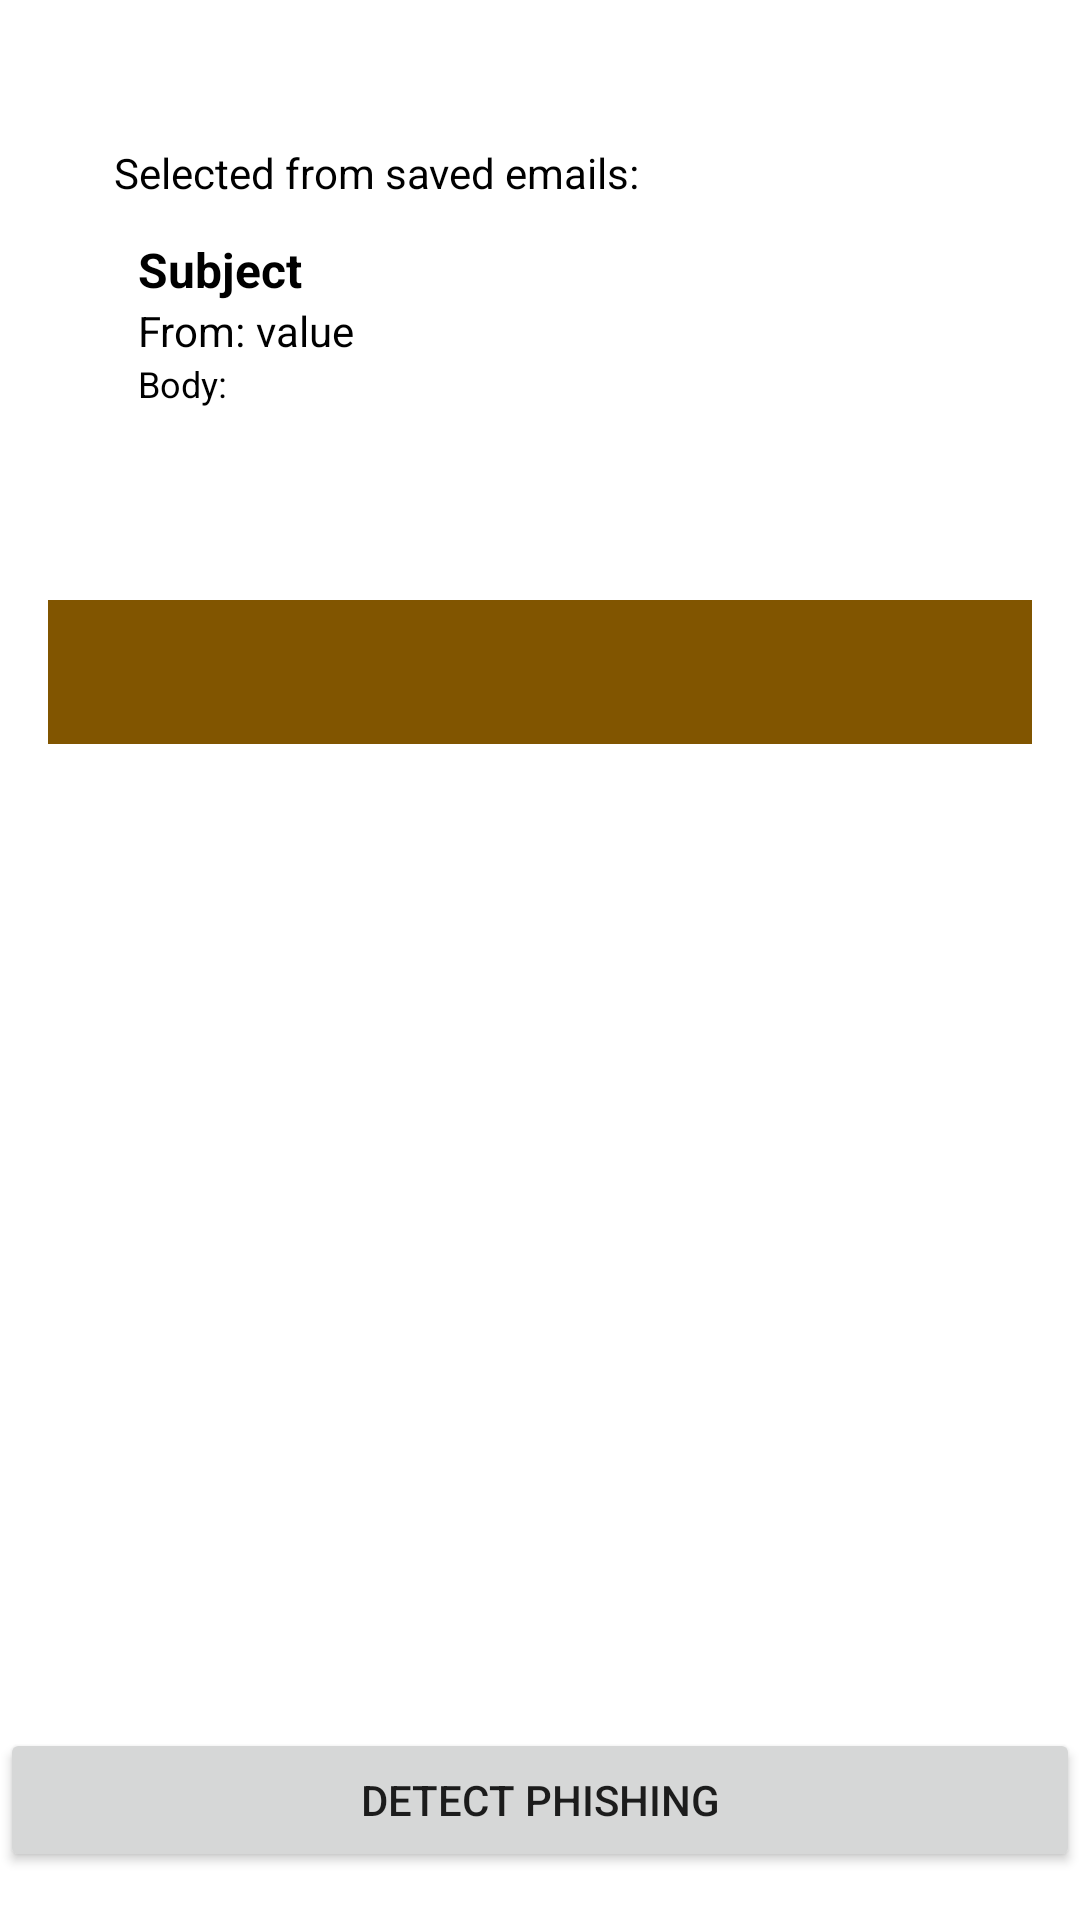

Here is an Android app screen rendered from its layout file. Give the layout XML and the strings, colors and styles it references.
<!-- AndroidManifest.xml: application theme AppTheme -->
<!-- res/layout/fragment_detector.xml -->
<?xml version="1.0" encoding="utf-8"?>
<androidx.constraintlayout.widget.ConstraintLayout xmlns:android="http://schemas.android.com/apk/res/android"
    xmlns:app="http://schemas.android.com/apk/res-auto"
    android:layout_width="match_parent"
    android:layout_height="match_parent">

    <FrameLayout
        android:id="@+id/frame_selected_email"
        android:layout_width="match_parent"
        android:layout_height="wrap_content"
        android:clickable="true"
        android:focusable="true"
        android:layout_marginTop="16dp"
        app:layout_constraintTop_toTopOf="parent"
        app:layout_constraintLeft_toLeftOf="parent"
        app:layout_constraintRight_toRightOf="parent"
        android:layout_marginStart="6dp"
        android:layout_marginEnd="6dp">

        <include
            layout="@layout/item_email_selected_detector"
            android:layout_width="match_parent"
            android:layout_height="wrap_content"
            android:maxHeight="200dp"/>

    </FrameLayout>

    
    <Spinner
        android:id="@+id/spinnerModelSelector"
        android:layout_width="0dp"
        android:layout_height="48dp"
        android:layout_marginStart="16dp"
        android:layout_marginTop="24dp"
        android:layout_marginEnd="16dp"
        app:layout_constraintTop_toBottomOf="@+id/frame_selected_email"
        app:layout_constraintStart_toStartOf="parent"
        app:layout_constraintEnd_toEndOf="parent"
        android:background="@color/md_theme_dark_inversePrimary"
        android:popupBackground="@color/md_theme_dark_primaryContainer"
        android:outlineAmbientShadowColor="@color/md_theme_dark_primary"
        android:outlineSpotShadowColor="@color/md_theme_dark_primary"/>

    <Button
        android:id="@+id/detect_button"
        android:layout_width="match_parent"
        android:layout_height="wrap_content"
        android:text="@string/detect_phishing"
        app:layout_constraintBottom_toBottomOf="parent"
        android:layout_marginBottom="16dp"/>

    <ProgressBar
        android:id="@+id/loading_bar"
        android:layout_width="wrap_content"
        android:layout_height="wrap_content"
        android:visibility="gone"
        android:indeterminateTint="@color/md_theme_dark_primary"
        android:progressTint="@color/md_theme_dark_primary"
        app:layout_constraintEnd_toEndOf="parent"
        app:layout_constraintStart_toStartOf="parent"
        app:layout_constraintBottom_toBottomOf="parent"
        android:layout_marginBottom="150dp"/>


</androidx.constraintlayout.widget.ConstraintLayout>
<!-- res/layout/item_email_selected_detector.xml (included above) -->
<?xml version="1.0" encoding="utf-8"?>
<FrameLayout xmlns:android="http://schemas.android.com/apk/res/android"
    android:layout_width="match_parent"
    android:layout_height="wrap_content"
    android:padding="16dp"
    android:layout_gravity="center_horizontal">

    <LinearLayout
        android:layout_width="match_parent"
        android:layout_height="wrap_content"
        android:layout_marginBottom="8dp"
        android:background="?attr/colorSurface"
        android:orientation="vertical"
        android:padding="16dp">

        
        <TextView
            android:id="@+id/selected_email"
            android:layout_width="match_parent"
            android:layout_height="wrap_content"
            android:text="Selected from saved emails:"
            android:textColor="?attr/colorOnSurface"
            android:textSize="14sp"
            android:layout_marginBottom="12dp"/>

        <LinearLayout
            android:layout_width="match_parent"
            android:layout_height="wrap_content"
            android:orientation="horizontal"
            android:baselineAligned="false">

            <LinearLayout
                android:layout_width="0dp"
                android:layout_height="wrap_content"
                android:layout_weight="1"
                android:orientation="vertical"
                android:paddingStart="8dp"
                android:paddingEnd="8dp">

                <TextView
                    android:id="@+id/subject_value"
                    android:layout_width="match_parent"
                    android:layout_height="wrap_content"
                    android:text="@string/subject"
                    android:textColor="?attr/colorOnSurface"
                    android:textSize="16sp"
                    android:textStyle="bold" />

                <LinearLayout
                    android:layout_width="match_parent"
                    android:layout_height="wrap_content"
                    android:orientation="horizontal">

                    <TextView
                        android:id="@+id/sender_label"
                        android:layout_width="wrap_content"
                        android:layout_height="wrap_content"
                        android:text="@string/sender_label"
                        android:textColor="?attr/colorOnSurface"
                        android:textSize="14sp" />

                    <TextView
                        android:id="@+id/sender_value"
                        android:layout_width="wrap_content"
                        android:layout_height="wrap_content"
                        android:text="@string/sender_value"
                        android:textColor="?attr/colorOnSurface"
                        android:textSize="14sp" />
                </LinearLayout>

                <TextView
                    android:id="@+id/body_text"
                    android:layout_width="match_parent"
                    android:layout_height="wrap_content"
                    android:text="@string/body_string"
                    android:textColor="?attr/colorOnSurface"
                    android:textSize="12sp" />
            </LinearLayout>
        </LinearLayout>

    </LinearLayout>
</FrameLayout>
<!-- resources referenced by this layout -->
<resources>
  <color name="md_theme_dark_inversePrimary">#815500</color>
  <color name="md_theme_dark_primary">#FF5E00</color>
  <color name="md_theme_dark_primaryContainer">#624000</color>
  <string name="body_string">Body:</string>
  <string name="detect_phishing">Detect phishing</string>
  <string name="sender_label">"From: "</string>
  <string name="sender_value">value</string>
  <string name="subject">Subject</string>
</resources>
